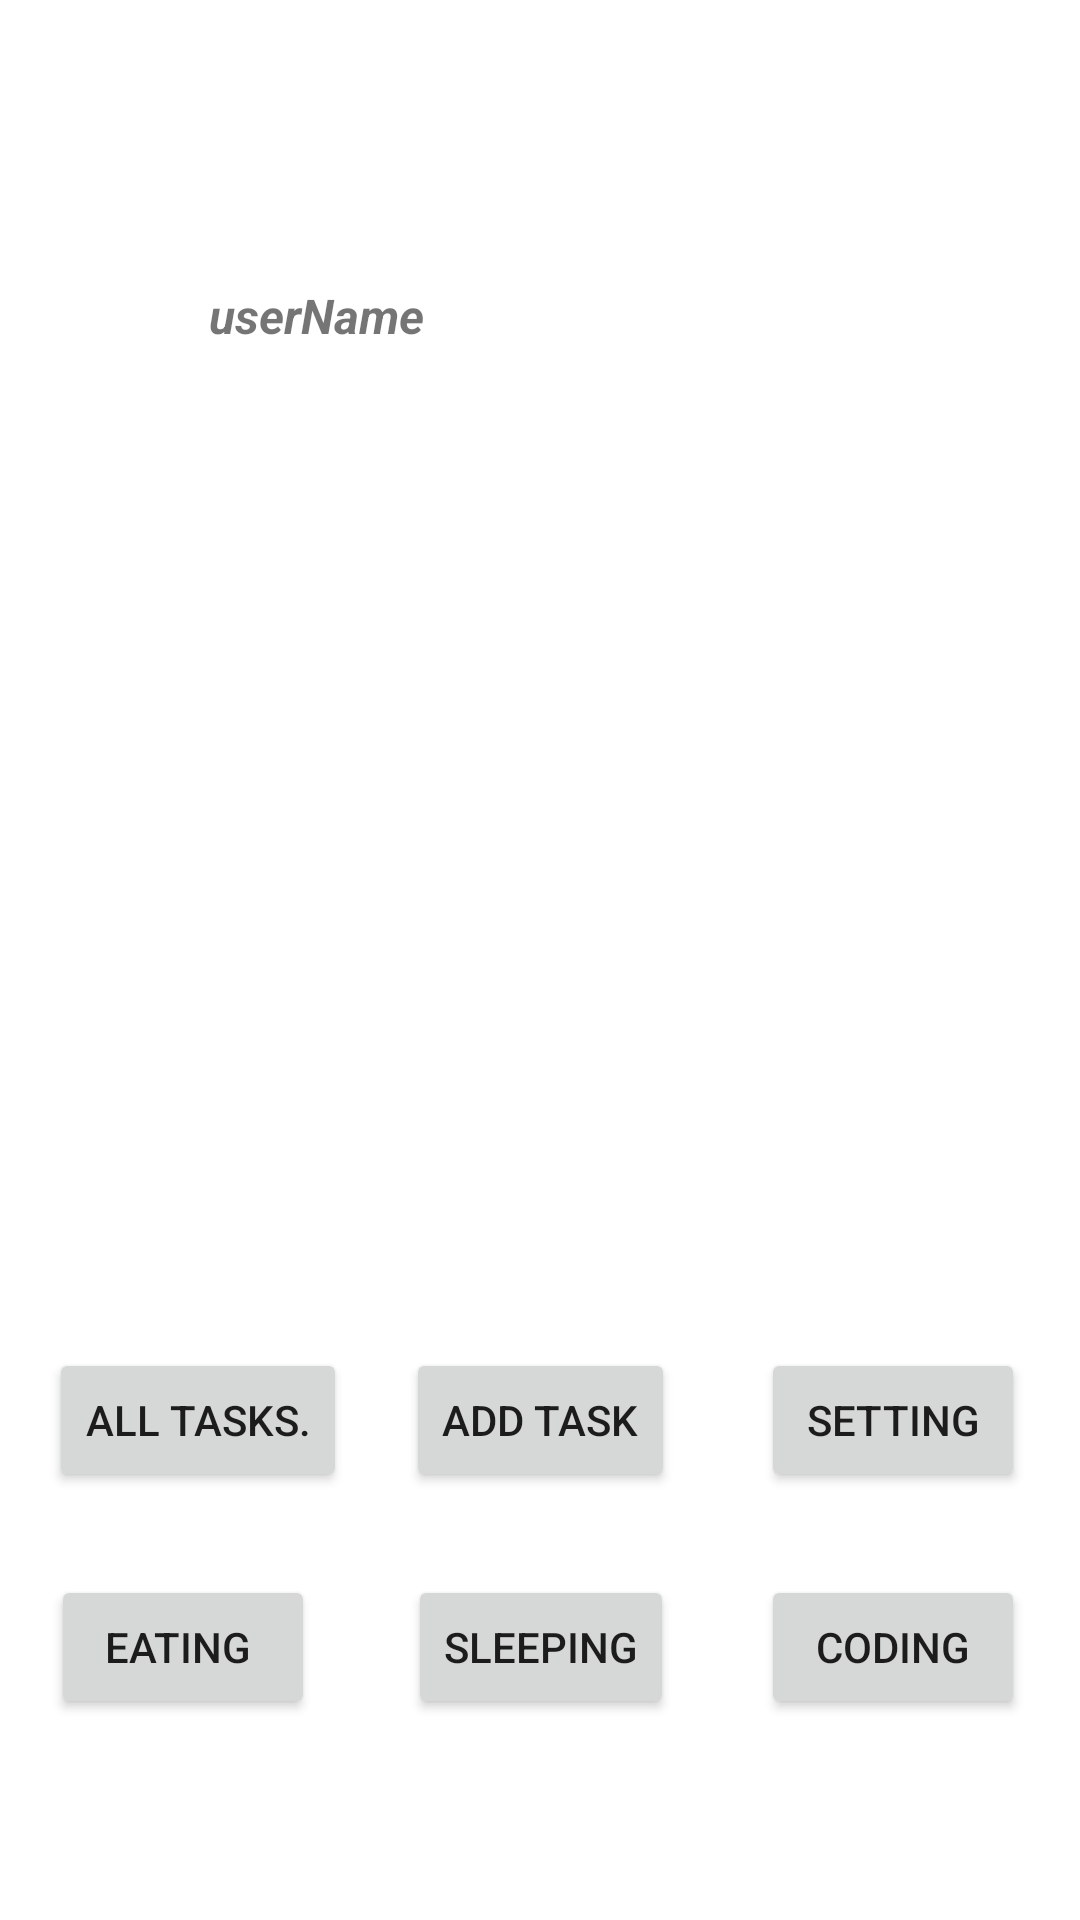

Reconstruct the res/layout file that produces this screen, plus the resources it refers to.
<!-- AndroidManifest.xml: application theme Theme.TaskMaster1 -->
<!-- res/layout/activity_main.xml -->
<?xml version="1.0" encoding="utf-8"?>
<androidx.constraintlayout.widget.ConstraintLayout xmlns:android="http://schemas.android.com/apk/res/android"
    xmlns:app="http://schemas.android.com/apk/res-auto"
    xmlns:tools="http://schemas.android.com/tools"
    android:layout_width="match_parent"
    android:layout_height="match_parent"
    tools:context=".MainActivity">

    <TextView
        android:id="@+id/userName"
        android:layout_width="133dp"
        android:layout_height="40dp"
        android:text="userName"
        android:textAlignment="center"
        android:textSize="16sp"
        android:textStyle="bold|italic"
        app:layout_constraintBottom_toBottomOf="parent"
        app:layout_constraintEnd_toEndOf="parent"
        app:layout_constraintHorizontal_bias="0.172"
        app:layout_constraintStart_toStartOf="parent"
        app:layout_constraintTop_toTopOf="parent"
        app:layout_constraintVertical_bias="0.157" />

    <androidx.recyclerview.widget.RecyclerView
        android:id="@+id/taskRecylerView"
        android:layout_width="370dp"
        android:layout_height="275dp"
        app:layout_constraintBottom_toBottomOf="parent"
        app:layout_constraintEnd_toEndOf="parent"
        app:layout_constraintHorizontal_bias="0.487"
        app:layout_constraintStart_toStartOf="parent"
        app:layout_constraintTop_toTopOf="parent"
        app:layout_constraintVertical_bias="0.429" />

    <Button
        android:id="@+id/coding"
        android:layout_width="wrap_content"
        android:layout_height="wrap_content"
        android:text="coding"
        app:layout_constraintBottom_toBottomOf="parent"
        app:layout_constraintEnd_toEndOf="parent"
        app:layout_constraintHorizontal_bias="0.933"
        app:layout_constraintStart_toStartOf="parent"
        app:layout_constraintTop_toTopOf="parent"
        app:layout_constraintVertical_bias="0.887" />

    <Button
        android:id="@+id/sleeping"
        android:layout_width="wrap_content"
        android:layout_height="wrap_content"
        android:text="sleeping"
        app:layout_constraintBottom_toBottomOf="parent"
        app:layout_constraintEnd_toEndOf="parent"
        app:layout_constraintHorizontal_bias="0.501"
        app:layout_constraintStart_toStartOf="parent"
        app:layout_constraintTop_toTopOf="parent"
        app:layout_constraintVertical_bias="0.887" />

    <Button
        android:id="@+id/eating"
        android:layout_width="wrap_content"
        android:layout_height="wrap_content"
        android:text="eating "
        app:layout_constraintBottom_toBottomOf="parent"
        app:layout_constraintEnd_toEndOf="parent"
        app:layout_constraintHorizontal_bias="0.063"
        app:layout_constraintStart_toStartOf="parent"
        app:layout_constraintTop_toTopOf="parent"
        app:layout_constraintVertical_bias="0.887" />

    <Button
        android:id="@+id/setting"
        android:layout_width="wrap_content"
        android:layout_height="wrap_content"
        android:text="setting"
        app:layout_constraintBottom_toBottomOf="parent"
        app:layout_constraintEnd_toEndOf="parent"
        app:layout_constraintHorizontal_bias="0.933"
        app:layout_constraintStart_toStartOf="parent"
        app:layout_constraintTop_toTopOf="parent"
        app:layout_constraintVertical_bias="0.759" />

    <Button
        android:id="@+id/addTask"
        android:layout_width="wrap_content"
        android:layout_height="wrap_content"
        android:text="Add Task"
        app:layout_constraintBottom_toBottomOf="parent"
        app:layout_constraintEnd_toEndOf="parent"
        app:layout_constraintHorizontal_bias="0.501"
        app:layout_constraintStart_toStartOf="parent"
        app:layout_constraintTop_toTopOf="parent"
        app:layout_constraintVertical_bias="0.759" />

    <Button
        android:id="@+id/allTask"
        android:layout_width="wrap_content"
        android:layout_height="wrap_content"
        android:text="ALL TASKS."
        app:layout_constraintBottom_toBottomOf="parent"
        app:layout_constraintEnd_toEndOf="parent"
        app:layout_constraintHorizontal_bias="0.063"
        app:layout_constraintStart_toStartOf="parent"
        app:layout_constraintTop_toTopOf="parent"
        app:layout_constraintVertical_bias="0.759" />

</androidx.constraintlayout.widget.ConstraintLayout>
<!-- resources referenced by this layout -->
<resources>
  <style name="Theme.TaskMaster1" parent="Theme.MaterialComponents.DayNight.DarkActionBar">
          
          <item name="colorPrimary">@color/purple_500</item>
          <item name="colorPrimaryVariant">@color/purple_700</item>
          <item name="colorOnPrimary">@color/white</item>
          
          <item name="colorSecondary">@color/teal_200</item>
          <item name="colorSecondaryVariant">@color/teal_700</item>
          <item name="colorOnSecondary">@color/black</item>
          
          <item name="android:statusBarColor" tools:targetApi="l">?attr/colorPrimaryVariant</item>
          
      </style>
  <!-- not gathered from this repository: default colours our renderer supplied (Android Studio template values) -->
  <color name="purple_500">#FF6200EE</color>
  <color name="purple_700">#FF3700B3</color>
  <color name="teal_200">#FF03DAC5</color>
  <color name="teal_700">#FF018786</color>
  <color name="black">#FF000000</color>
  <color name="white">#FFFFFFFF</color>
</resources>
